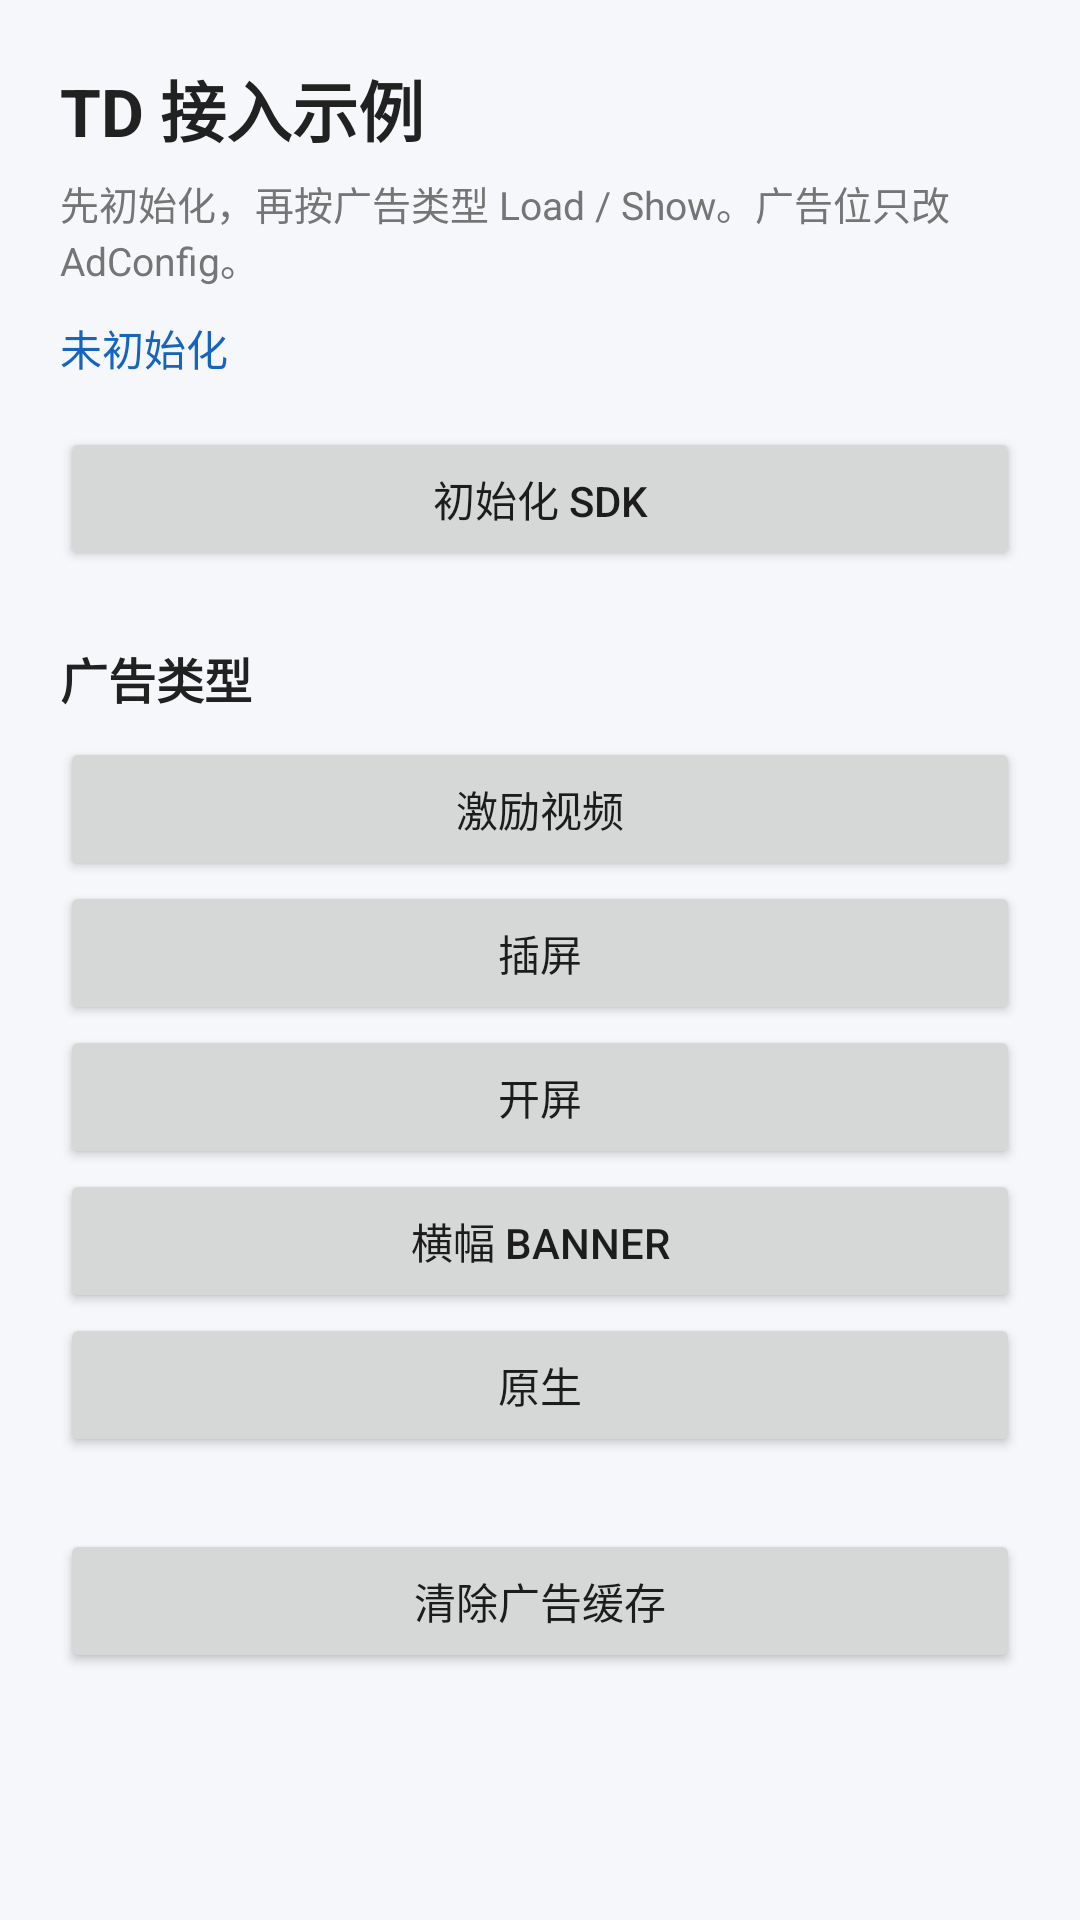

Write the Android layout XML for this screen, with the resource values it uses.
<!-- AndroidManifest.xml: application theme Theme.TdDemo -->
<!-- res/layout/activity_main.xml -->
<?xml version="1.0" encoding="utf-8"?>
<ScrollView xmlns:android="http://schemas.android.com/apk/res/android"
    android:layout_width="match_parent"
    android:layout_height="match_parent"
    android:background="@color/td_bg"
    android:fillViewport="true">

    <LinearLayout
        android:layout_width="match_parent"
        android:layout_height="wrap_content"
        android:orientation="vertical"
        android:padding="20dp">

        <TextView
            android:id="@+id/tv_title"
            android:layout_width="match_parent"
            android:layout_height="wrap_content"
            android:text="@string/app_name"
            android:textColor="@color/td_text"
            android:textSize="22sp"
            android:textStyle="bold" />

        <TextView
            android:id="@+id/tv_hint"
            android:layout_width="match_parent"
            android:layout_height="wrap_content"
            android:layout_marginTop="6dp"
            android:text="先初始化，再按广告类型 Load / Show。广告位只改 AdConfig。"
            android:textColor="@color/td_sub"
            android:textSize="13sp" />

        <TextView
            android:id="@+id/tv_status"
            android:layout_width="match_parent"
            android:layout_height="wrap_content"
            android:layout_marginTop="10dp"
            android:text="未初始化"
            android:textColor="@color/td_accent"
            android:textSize="14sp" />

        <Button
            android:id="@+id/btn_init"
            android:layout_width="match_parent"
            android:layout_height="wrap_content"
            android:layout_marginTop="16dp"
            android:text="初始化 SDK" />

        <TextView
            android:layout_width="match_parent"
            android:layout_height="wrap_content"
            android:layout_marginTop="24dp"
            android:text="广告类型"
            android:textColor="@color/td_text"
            android:textSize="16sp"
            android:textStyle="bold" />

        <Button
            android:id="@+id/btn_reward"
            android:layout_width="match_parent"
            android:layout_height="wrap_content"
            android:layout_marginTop="8dp"
            android:text="激励视频" />

        <Button
            android:id="@+id/btn_interstitial"
            android:layout_width="match_parent"
            android:layout_height="wrap_content"
            android:text="插屏" />

        <Button
            android:id="@+id/btn_splash"
            android:layout_width="match_parent"
            android:layout_height="wrap_content"
            android:text="开屏" />

        <Button
            android:id="@+id/btn_banner"
            android:layout_width="match_parent"
            android:layout_height="wrap_content"
            android:text="横幅 Banner" />

        <Button
            android:id="@+id/btn_native"
            android:layout_width="match_parent"
            android:layout_height="wrap_content"
            android:text="原生" />

        <Button
            android:id="@+id/btn_clear"
            android:layout_width="match_parent"
            android:layout_height="wrap_content"
            android:layout_marginTop="24dp"
            android:text="清除广告缓存" />
    </LinearLayout>
</ScrollView>
<!-- resources referenced by this layout -->
<resources>
  <color name="td_accent">#1565C0</color>
  <color name="td_bg">#F5F7FA</color>
  <color name="td_sub">#757575</color>
  <color name="td_text">#212121</color>
  <string name="app_name">TD 接入示例</string>
  <style name="Theme.TdDemo" parent="Theme.MaterialComponents.DayNight.DarkActionBar">
          <item name="colorPrimary">#1565C0</item>
          <item name="colorPrimaryVariant">#0D47A1</item>
          <item name="colorOnPrimary">#FFFFFF</item>
      </style>
</resources>
